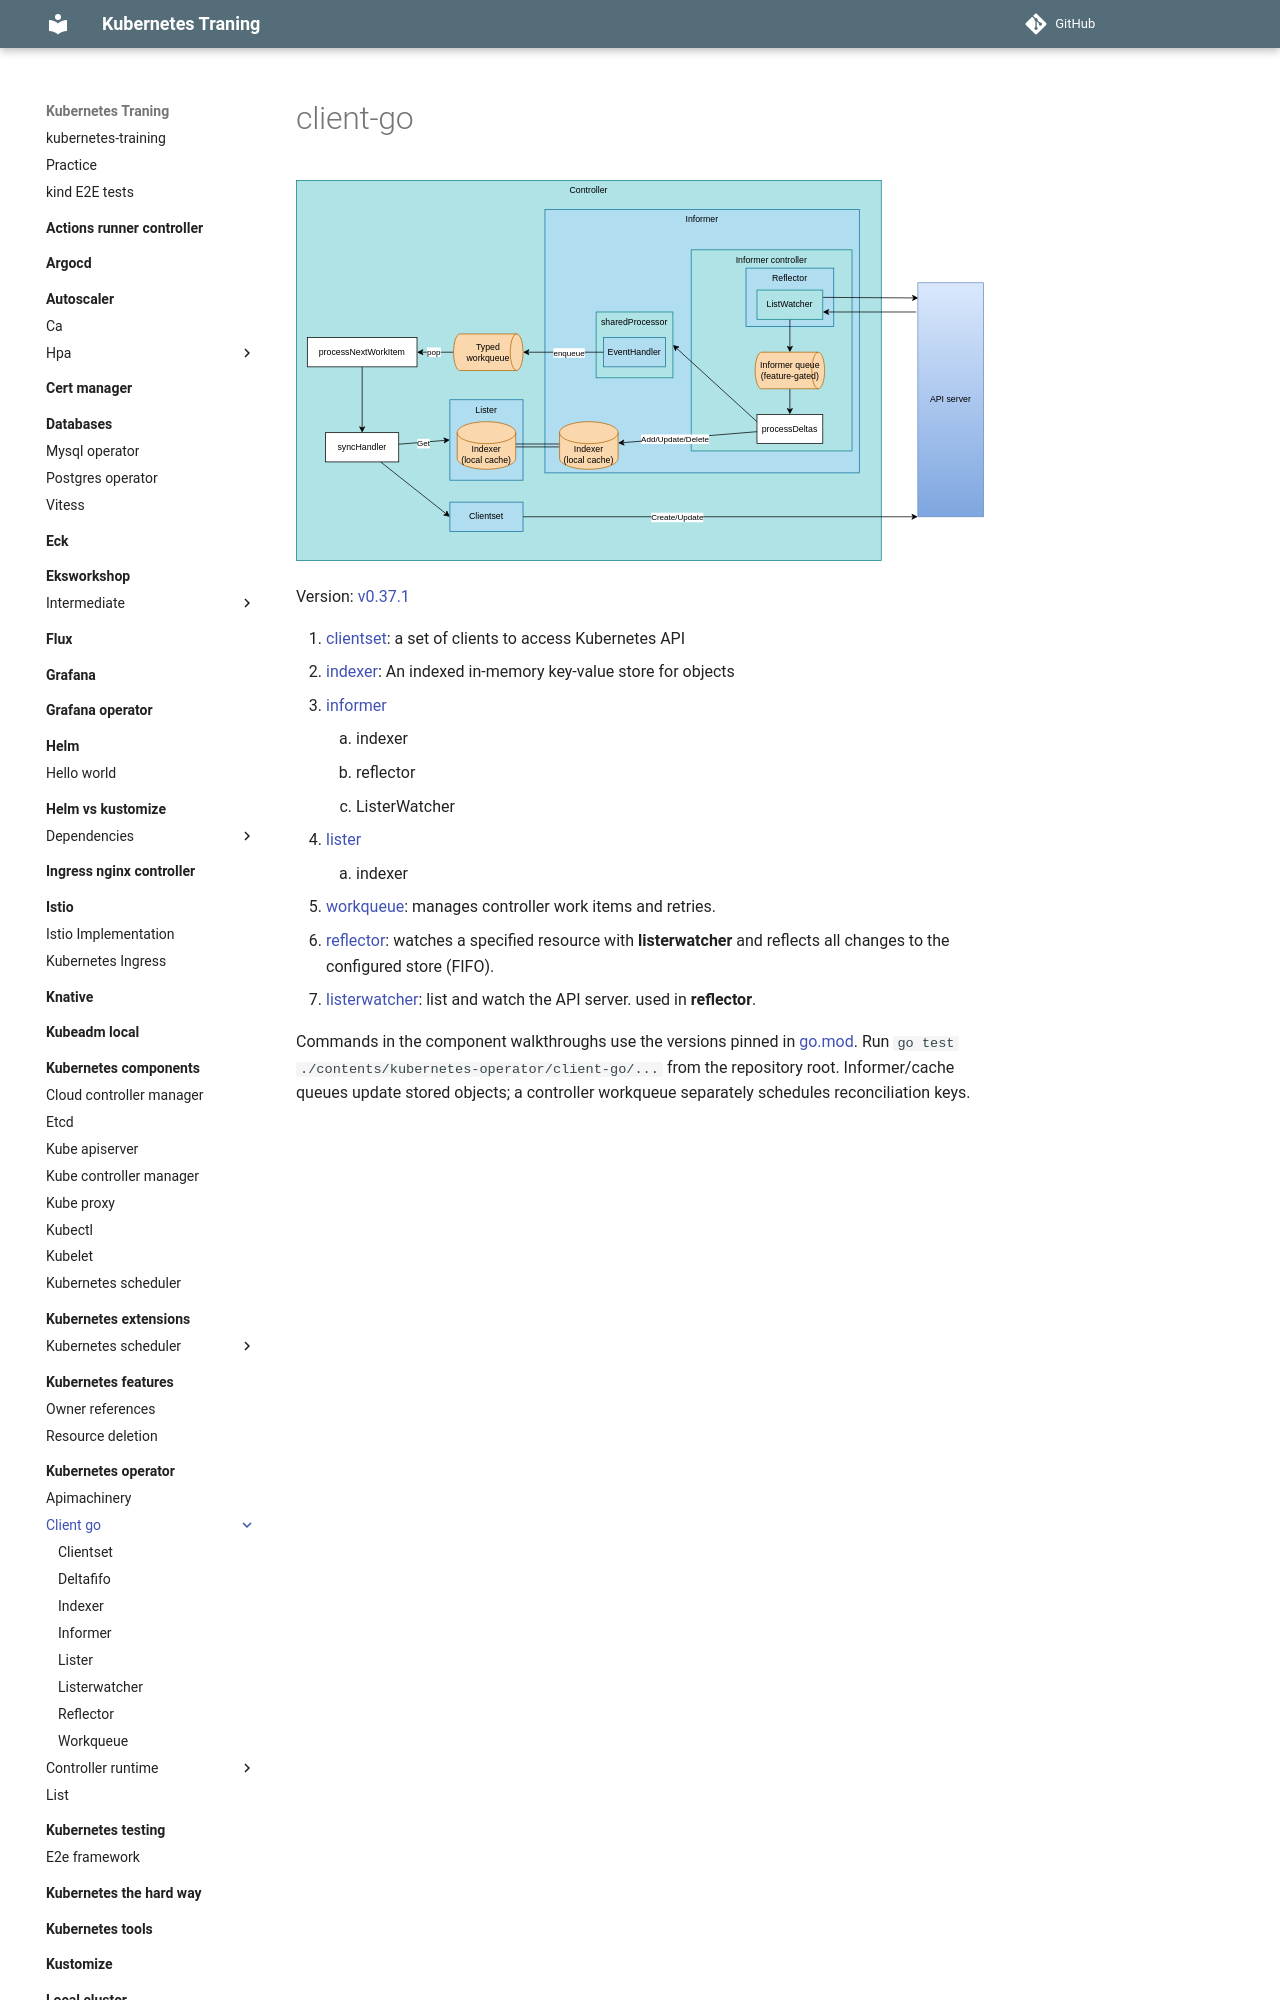

repository: nakamasato/kubernetes-training · page: kubernetes-operator/client-go/index.html · generator: mkdocs

# client-go

![](diagram.drawio.svg)

Version: [v0.37.1](https://github.com/kubernetes/client-go/releases/tag/v0.37.1)

1. [clientset](clientset): a set of clients to access Kubernetes API
1. [indexer](indexer): An indexed in-memory key-value store for objects
1. [informer](informer)
    1. indexer
    1. reflector
    1. ListerWatcher
1. [lister](lister)
    1. indexer
1. [workqueue](workqueue): manages controller work items and retries.
1. [reflector](reflector): watches a specified resource with **listerwatcher** and reflects all changes to the configured store (FIFO).
1. [listerwatcher](listerwatcher): list and watch the API server. used in **reflector**.
